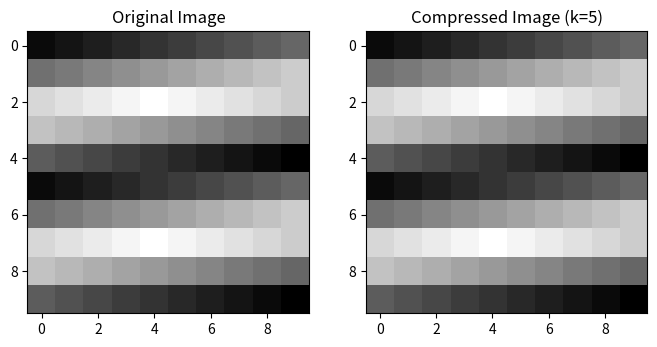

The script that saved this image:
#!/usr/bin/env python 
#!/usr/bin/en
# -*- coding: utf-8 -*-

"""
    This file is part of aialchemyhub_in
    (https://github.com/satya25/aialchemyhub_in).

    aialchemyhub_in is free software repository:
    You can redistribute it and/or modify it under
    the terms of the MIT License.

    aialchemyhub_in is distributed in the hope that it will be useful,
    but WITHOUT ANY WARRANTY; without even the implied warranty of
    MERCHANTABILITY or FITNESS FOR A PARTICULAR PURPOSE.  See the
    MIT License for more details.

    You should have received a copy of the MIT License along with
    aialchemyhub_in.  If not, see <https://opensource.org/licenses/MIT>.
"""

# ----------------------------------------------------------------------------
# File Name         :       example_8.py
# [redacted]
# Created Date      :       Dec 22, 2023
# version           :       1.0
# Release           :       R1
#
# Dependencies      :       numpy
#
# Installation      :       $ pip install --upgrade numpy flake8 autopep8 black pylint mypy pytest
#
# Usage             :       python ./numpy/example_8.py
#
# ---------------------------------------------------------------------------
#
# Credits and Acknowledgements
#
# - Special thanks to the numpy community for their excellent library:
#   https://numpy.org/
#
# - The APIs used in this script is documented here:
#  https://numpy.org/doc/stable/reference/index.html
#
# - Code Snippet(s) adapted from    :   -- NOT Applicable --
#
# - Dataset(s) sourced  from        :   -- NOT Applicable --
#
#
# - Inspiration for Numpy Arrays drawn from:
#   https://numpy.org/doc/stable/reference/arrays.html
#
# Thank you to the creators and maintainers of these resources!
#
# ---------------------------------------------------------------------------
#
# - Content Removal Requests
#
#   If you are the owner or creator of any content used in this script and
#   would like it to be removed, please contact me at:  [email redacted]
#   I will promptly remove the content upon request.
#
# ---------------------------------------------------------------------------
 
"""
    *** Singular Value Decomposition (SVD) for Image Compression ***
     
    Problem Statement:
    
    You have a grayscale image represented as a 2D array, and you want to 
    compress it using Singular Value Decomposition (SVD).

"""

import numpy as np
import matplotlib.pyplot as plt

def main(): 

    # Creating a sample grayscale image (10x10 array)
    image = np.array([[10, 20, 30, 40, 50, 60, 70, 80, 90, 100],
                      [110, 120, 130, 140, 150, 160, 170, 180, 190, 200],
                      [210, 220, 230, 240, 250, 240, 230, 220, 210, 200],
                      [190, 180, 170, 160, 150, 140, 130, 120, 110, 100],
                      [90, 80, 70, 60, 50, 40, 30, 20, 10, 0],
                      [10, 20, 30, 40, 50, 60, 70, 80, 90, 100],
                      [110, 120, 130, 140, 150, 160, 170, 180, 190, 200],
                      [210, 220, 230, 240, 250, 240, 230, 220, 210, 200],
                      [190, 180, 170, 160, 150, 140, 130, 120, 110, 100],
                      [90, 80, 70, 60, 50, 40, 30, 20, 10, 0]])

    # Applying Singular Value Decomposition (SVD) for compression
    U, S, Vt = np.linalg.svd(image, full_matrices=False)

    # Selecting the top k singular values to compress the image
    k = 5
    compressed_image = np.dot(U[:, :k], np.dot(np.diag(S[:k]), Vt[:k, :]))

    # Plotting the original and compressed images
    plt.figure(figsize=(8, 4))

    plt.subplot(1, 2, 1)
    plt.title("Original Image")
    plt.imshow(image, cmap='gray')

    plt.subplot(1, 2, 2)
    plt.title(f"Compressed Image (k={k})")
    plt.imshow(compressed_image, cmap='gray')

    plt.show()

     

if __name__ == "__main__": 
    
    main() 
